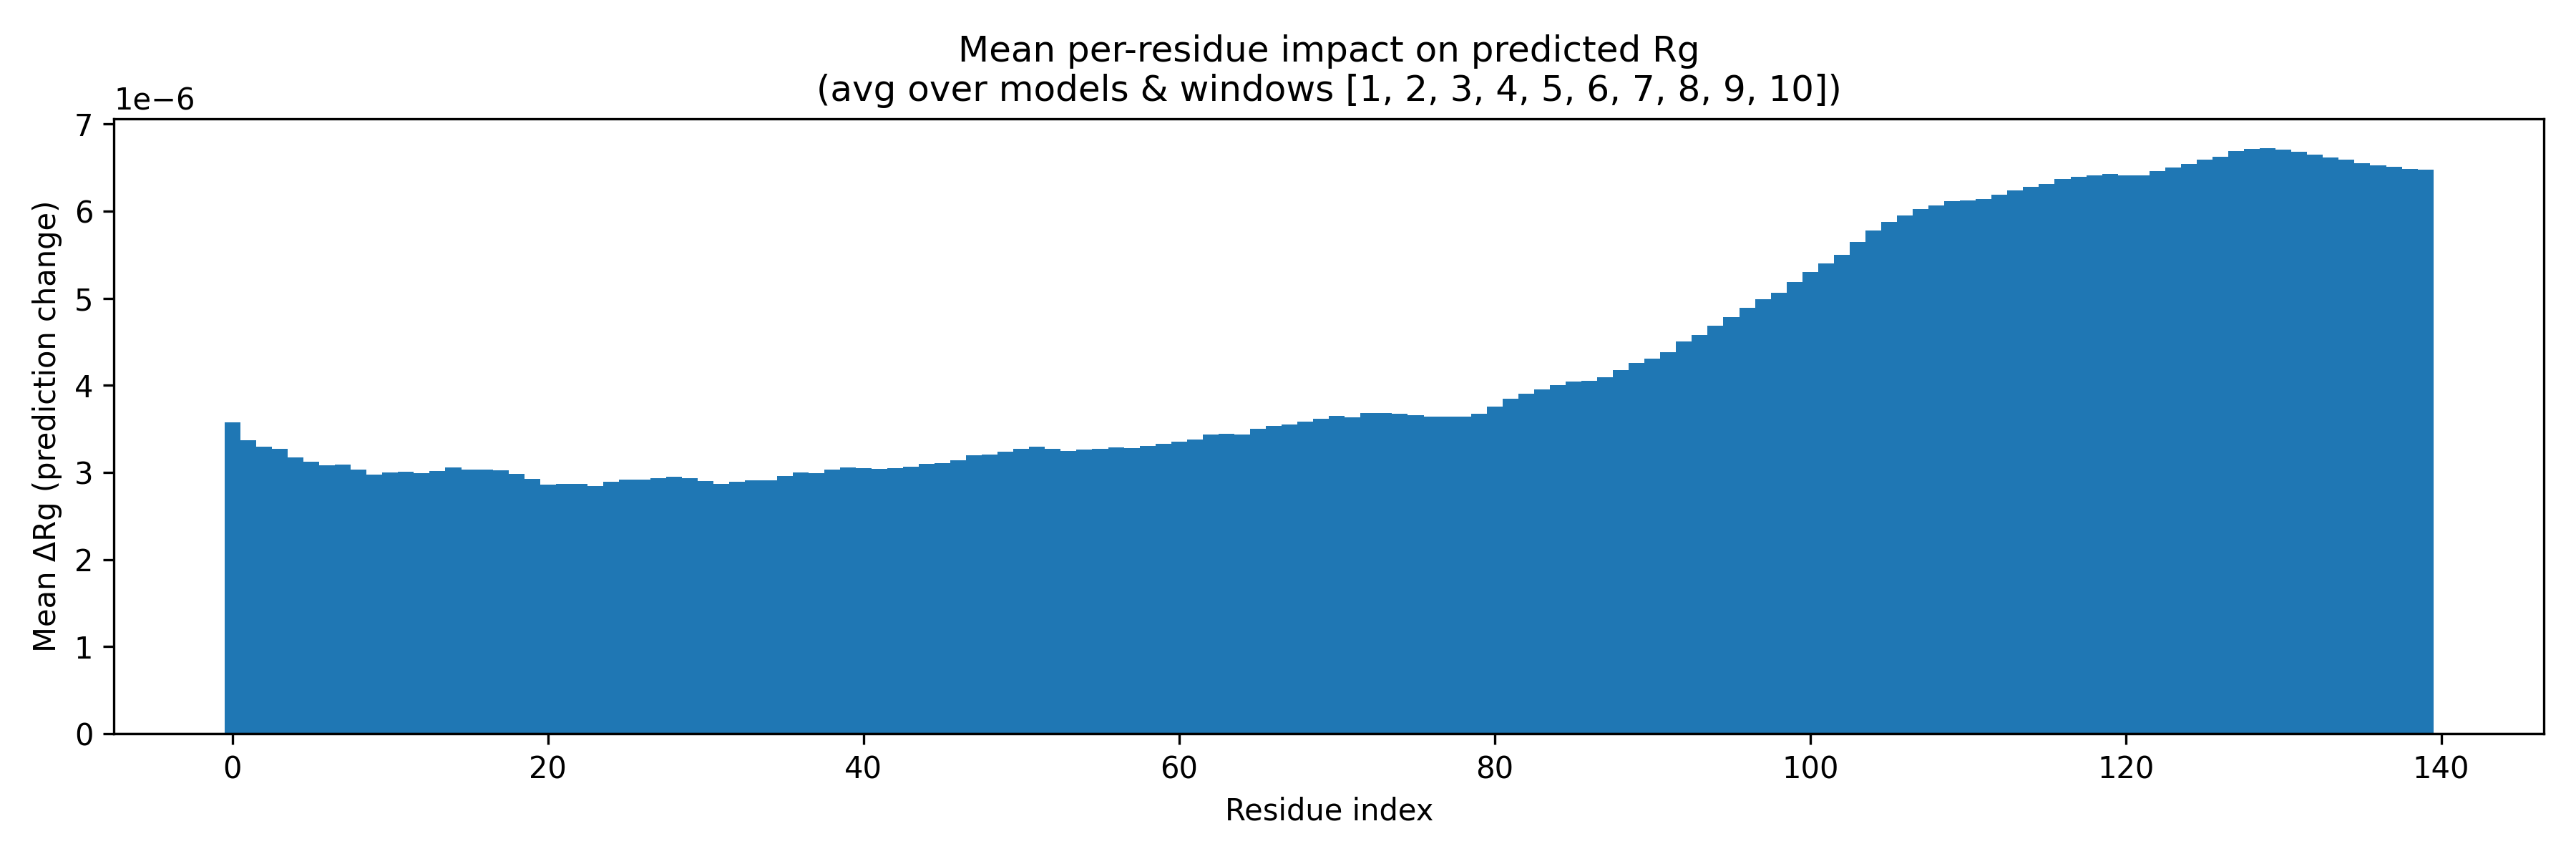

The file beside this chart, header and first rows:
res_index, mean_delta_Rg
0, 3.577899001329589e-06
1, 3.3712610561158987e-06
2, 3.2991867950748224e-06
3, 3.268804768155835e-06
4, 3.177239827834763e-06
5, 3.121171896772859e-06
6, 3.0852771911382547e-06
7, 3.093462978597858e-06
8, 3.0376857727531277e-06
9, 2.9774818146584683e-06
10, 3.0006289723112255e-06
11, 3.008722418398358e-06
12, 2.99422243669534e-06
13, 3.0190426626763712e-06
14, 3.059174672334139e-06
15, 3.0343099511376883e-06
16, 3.0334409365683658e-06
17, 3.0239578018635025e-06
18, 2.9870491729481564e-06
19, 2.9294138034622827e-06
20, 2.8576052147749907e-06
21, 2.872769129627134e-06
22, 2.870675257065855e-06
23, 2.8482115085516386e-06
24, 2.890772583708157e-06
25, 2.9226242691192195e-06
26, 2.9158554030857456e-06
27, 2.937976592927632e-06
28, 2.951285089959046e-06
29, 2.932278507117336e-06
30, 2.9059084354443312e-06
31, 2.867112782822918e-06
32, 2.893800445287686e-06
33, 2.9147632422443037e-06
34, 2.9121613301604225e-06
35, 2.959166960223502e-06
36, 2.9971992712058043e-06
37, 2.9898668606526753e-06
38, 3.031040535297727e-06
39, 3.0587424501266192e-06
40, 3.053052193180958e-06
41, 3.0454563229532188e-06
42, 3.0480647407564014e-06
43, 3.068880794116618e-06
44, 3.1038904565787625e-06
45, 3.1093119881431523e-06
46, 3.141627893505148e-06
47, 3.19759840216867e-06
48, 3.2101822889945813e-06
49, 3.2397387507903205e-06
50, 3.2720884534028323e-06
51, 3.2949368002344097e-06
52, 3.2732394205323895e-06
53, 3.2450292845119554e-06
54, 3.2645967871107012e-06
55, 3.2720897817509126e-06
56, 3.2906921228853486e-06
57, 3.2809181590232664e-06
58, 3.3057605300202673e-06
59, 3.33203869678538e-06
... 80 more rows
